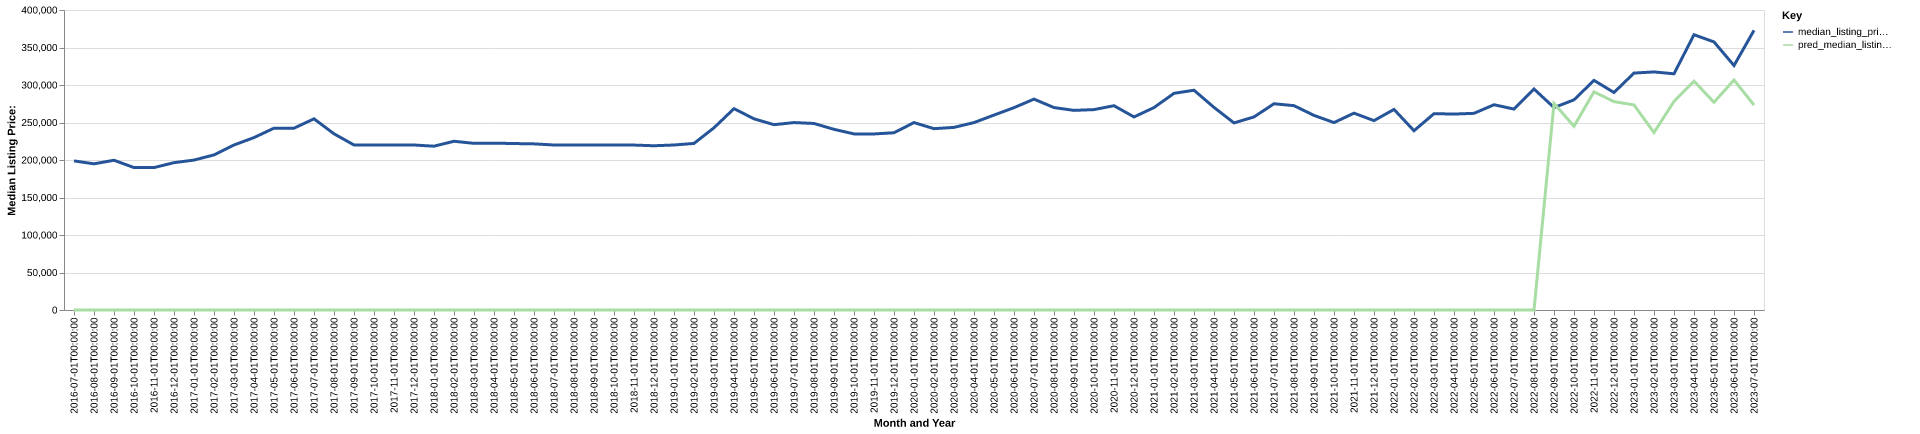

Values plotted in this chart, from the file beside it:
date, time_idx, median_listing_price, thirty_year_interest_rate_five, month, county_name, active_listing_count, median_days_on_market, pred_median_listing_price, month_year
2016-07-01, 0, 198800, 3.72, 7, wood, oh, 455.0, 50.0, 0, Jul-2016
2016-08-01, 1, 194900, 3.73, 8, wood, oh, 459.0, 59.0, 0, Aug-2016
2016-09-01, 2, 199675, 3.66, 9, wood, oh, 430.0, 65.0, 0, Sep-2016
2016-10-01, 3, 189900, 3.64, 10, wood, oh, 407.0, 66.0, 0, Oct-2016
2016-11-01, 4, 189900, 3.66, 11, wood, oh, 402.0, 67.0, 0, Nov-2016
2016-12-01, 5, 196450, 3.48, 12, wood, oh, 372.0, 74.0, 0, Dec-2016
2017-01-01, 6, 199900, 3.45, 1, wood, oh, 342.0, 89.0, 0, Jan-2017
2017-02-01, 7, 206800, 3.5, 2, wood, oh, 325.0, 85.0, 0, Feb-2017
2017-03-01, 8, 220000, 3.52, 3, wood, oh, 330.0, 63.0, 0, Mar-2017
2017-04-01, 9, 229900, 4.03, 4, wood, oh, 318.0, 61.0, 0, Apr-2017
2017-05-01, 10, 242450, 4.32, 5, wood, oh, 326.0, 47.0, 0, May-2017
2017-06-01, 11, 242400, 4.2, 6, wood, oh, 353.0, 46.0, 0, Jun-2017
2017-07-01, 12, 254900, 4.19, 7, wood, oh, 348.0, 55.0, 0, Jul-2017
2017-08-01, 13, 234950, 4.3, 8, wood, oh, 348.0, 59.0, 0, Aug-2017
2017-09-01, 14, 220000, 4.1, 9, wood, oh, 351.0, 55.0, 0, Sep-2017
2017-10-01, 15, 220000, 4.05, 10, wood, oh, 340.0, 62.0, 0, Oct-2017
2017-11-01, 16, 220000, 3.94, 11, wood, oh, 328.0, 73.0, 0, Nov-2017
2017-12-01, 17, 220000, 4.03, 12, wood, oh, 284.0, 87.0, 0, Dec-2017
2018-01-01, 18, 218425, 3.93, 1, wood, oh, 254.0, 95.0, 0, Jan-2018
2018-02-01, 19, 224975, 3.83, 2, wood, oh, 234.0, 96.0, 0, Feb-2018
2018-03-01, 20, 222200, 3.94, 3, wood, oh, 221.0, 44.0, 0, Mar-2018
2018-04-01, 21, 222475, 3.95, 4, wood, oh, 228.0, 41.0, 0, Apr-2018
2018-05-01, 22, 221950, 3.99, 5, wood, oh, 248.0, 46.0, 0, May-2018
2018-06-01, 23, 221500, 4.15, 6, wood, oh, 283.0, 46.0, 0, Jun-2018
2018-07-01, 24, 220000, 4.4, 7, wood, oh, 310.0, 45.0, 0, Jul-2018
2018-08-01, 25, 220000, 4.46, 8, wood, oh, 304.0, 50.0, 0, Aug-2018
2018-09-01, 26, 220000, 4.58, 9, wood, oh, 316.0, 54.0, 0, Sep-2018
2018-10-01, 27, 219950, 4.66, 10, wood, oh, 336.0, 55.0, 0, Oct-2018
2018-11-01, 28, 219900, 4.62, 11, wood, oh, 315.0, 64.0, 0, Nov-2018
2018-12-01, 29, 219000, 4.54, 12, wood, oh, 286.0, 78.0, 0, Dec-2018
2019-01-01, 30, 220000, 4.6, 1, wood, oh, 252.0, 88.0, 0, Jan-2019
2019-02-01, 31, 222100, 4.72, 2, wood, oh, 231.0, 80.0, 0, Feb-2019
2019-03-01, 32, 242959, 4.9, 3, wood, oh, 232.0, 58.0, 0, Mar-2019
2019-04-01, 33, 268485, 4.94, 4, wood, oh, 233.0, 41.0, 0, Apr-2019
2019-05-01, 34, 254900, 4.75, 5, wood, oh, 245.0, 38.0, 0, May-2019
2019-06-01, 35, 247105, 4.51, 6, wood, oh, 266.0, 44.0, 0, Jun-2019
2019-07-01, 36, 249900, 4.41, 7, wood, oh, 274.0, 45.0, 0, Jul-2019
2019-08-01, 37, 248698, 4.41, 8, wood, oh, 279.0, 53.0, 0, Aug-2019
2019-09-01, 38, 240894, 4.2, 9, wood, oh, 279.0, 55.0, 0, Sep-2019
2019-10-01, 39, 234788, 4.14, 10, wood, oh, 279.0, 57.0, 0, Oct-2019
2019-11-01, 40, 234750, 3.84, 11, wood, oh, 290.0, 52.0, 0, Nov-2019
2019-12-01, 41, 236325, 3.81, 12, wood, oh, 269.0, 65.0, 0, Dec-2019
2020-01-01, 42, 249900, 3.75, 1, wood, oh, 237.0, 74.0, 0, Jan-2020
2020-02-01, 43, 241750, 3.73, 2, wood, oh, 219.0, 68.0, 0, Feb-2020
2020-03-01, 44, 243500, 3.78, 3, wood, oh, 228.0, 52.0, 0, Mar-2020
2020-04-01, 45, 249900, 3.75, 4, wood, oh, 237.0, 56.0, 0, Apr-2020
2020-05-01, 46, 259900, 3.74, 5, wood, oh, 208.0, 61.0, 0, May-2020
2020-06-01, 47, 269800, 3.72, 6, wood, oh, 194.0, 39.0, 0, Jun-2020
2020-07-01, 48, 281175, 3.49, 7, wood, oh, 182.0, 38.0, 0, Jul-2020
2020-08-01, 49, 269900, 3.65, 8, wood, oh, 194.0, 42.0, 0, Aug-2020
2020-09-01, 50, 266150, 3.33, 9, wood, oh, 179.0, 48.0, 0, Sep-2020
2020-10-01, 51, 267200, 3.28, 10, wood, oh, 177.0, 43.0, 0, Oct-2020
2020-11-01, 52, 272400, 3.21, 11, wood, oh, 151.0, 49.0, 0, Nov-2020
2020-12-01, 53, 257425, 3.07, 12, wood, oh, 137.0, 56.0, 0, Dec-2020
2021-01-01, 54, 269900, 2.99, 1, wood, oh, 129.0, 65.0, 0, Jan-2021
2021-02-01, 55, 288900, 2.93, 2, wood, oh, 111.0, 44.0, 0, Feb-2021
2021-03-01, 56, 293025, 2.88, 3, wood, oh, 99.0, 36.0, 0, Mar-2021
2021-04-01, 57, 270125, 2.84, 4, wood, oh, 99.0, 24.0, 0, Apr-2021
2021-05-01, 58, 249450, 2.71, 5, wood, oh, 123.0, 22.0, 0, May-2021
2021-06-01, 59, 257425, 2.79, 6, wood, oh, 127.0, 24.0, 0, Jun-2021
... 25 more rows
